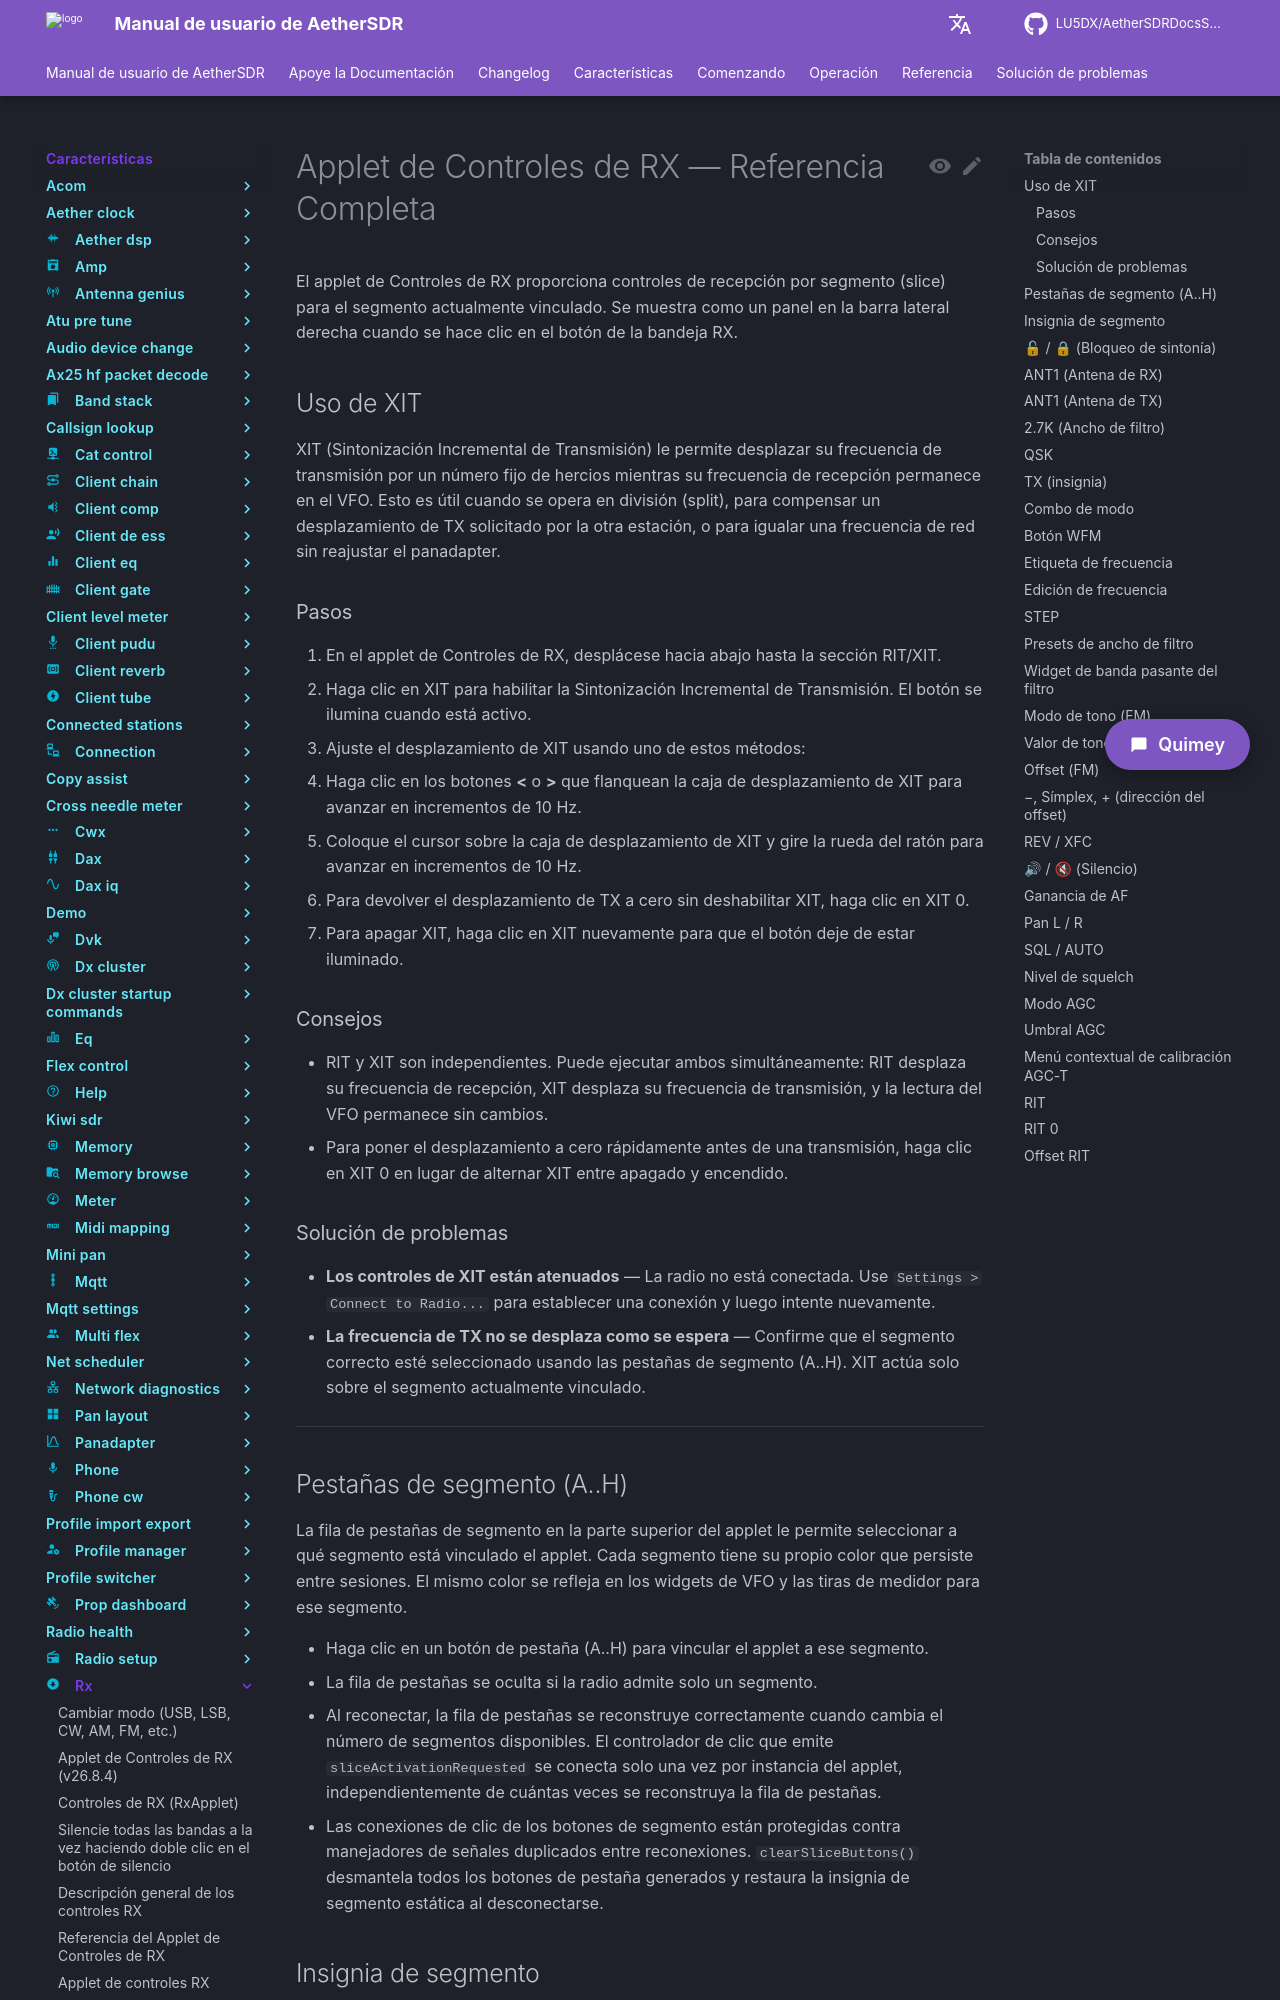

repository: LU5DX/AetherSDRDocsSpanish · page: 26.8.4/features/rx/use-xit-to-offset-the-transmit-frequency-without-changing-rx/index.html · generator: mkdocs

# Applet de Controles de RX — Referencia Completa

El applet de Controles de RX proporciona controles de recepción por segmento (slice) para el segmento actualmente vinculado. Se muestra como un panel en la barra lateral derecha cuando se hace clic en el botón de la bandeja RX.

## Uso de XIT

XIT (Sintonización Incremental de Transmisión) le permite desplazar su frecuencia de transmisión por un número fijo de hercios mientras su frecuencia de recepción permanece en el VFO. Esto es útil cuando se opera en división (split), para compensar un desplazamiento de TX solicitado por la otra estación, o para igualar una frecuencia de red sin reajustar el panadapter.

### Pasos

1. En el applet de Controles de RX, desplácese hacia abajo hasta la sección RIT/XIT.
2. Haga clic en XIT para habilitar la Sintonización Incremental de Transmisión. El botón se ilumina cuando está activo.
3. Ajuste el desplazamiento de XIT usando uno de estos métodos:
   - Haga clic en los botones **<** o **>** que flanquean la caja de desplazamiento de XIT para avanzar en incrementos de 10 Hz.
   - Coloque el cursor sobre la caja de desplazamiento de XIT y gire la rueda del ratón para avanzar en incrementos de 10 Hz.
4. Para devolver el desplazamiento de TX a cero sin deshabilitar XIT, haga clic en XIT 0.
5. Para apagar XIT, haga clic en XIT nuevamente para que el botón deje de estar iluminado.

### Consejos

- RIT y XIT son independientes. Puede ejecutar ambos simultáneamente: RIT desplaza su frecuencia de recepción, XIT desplaza su frecuencia de transmisión, y la lectura del VFO permanece sin cambios.
- Para poner el desplazamiento a cero rápidamente antes de una transmisión, haga clic en XIT 0 en lugar de alternar XIT entre apagado y encendido.

### Solución de problemas

- **Los controles de XIT están atenuados** — La radio no está conectada. Use `Settings > Connect to Radio...` para establecer una conexión y luego intente nuevamente.
- **La frecuencia de TX no se desplaza como se espera** — Confirme que el segmento correcto esté seleccionado usando las pestañas de segmento (A..H). XIT actúa solo sobre el segmento actualmente vinculado.

---

## Pestañas de segmento (A..H)

La fila de pestañas de segmento en la parte superior del applet le permite seleccionar a qué segmento está vinculado el applet. Cada segmento tiene su propio color que persiste entre sesiones. El mismo color se refleja en los widgets de VFO y las tiras de medidor para ese segmento.

- Haga clic en un botón de pestaña (A..H) para vincular el applet a ese segmento.
- La fila de pestañas se oculta si la radio admite solo un segmento.
- Al reconectar, la fila de pestañas se reconstruye correctamente cuando cambia el número de segmentos disponibles. El controlador de clic que emite `sliceActivationRequested` se conecta solo una vez por instancia del applet, independientemente de cuántas veces se reconstruya la fila de pestañas.
- Las conexiones de clic de los botones de segmento están protegidas contra manejadores de señales duplicados entre reconexiones. `clearSliceButtons()` desmantela todos los botones de pestaña generados y restaura la insignia de segmento estática al desconectarse.
